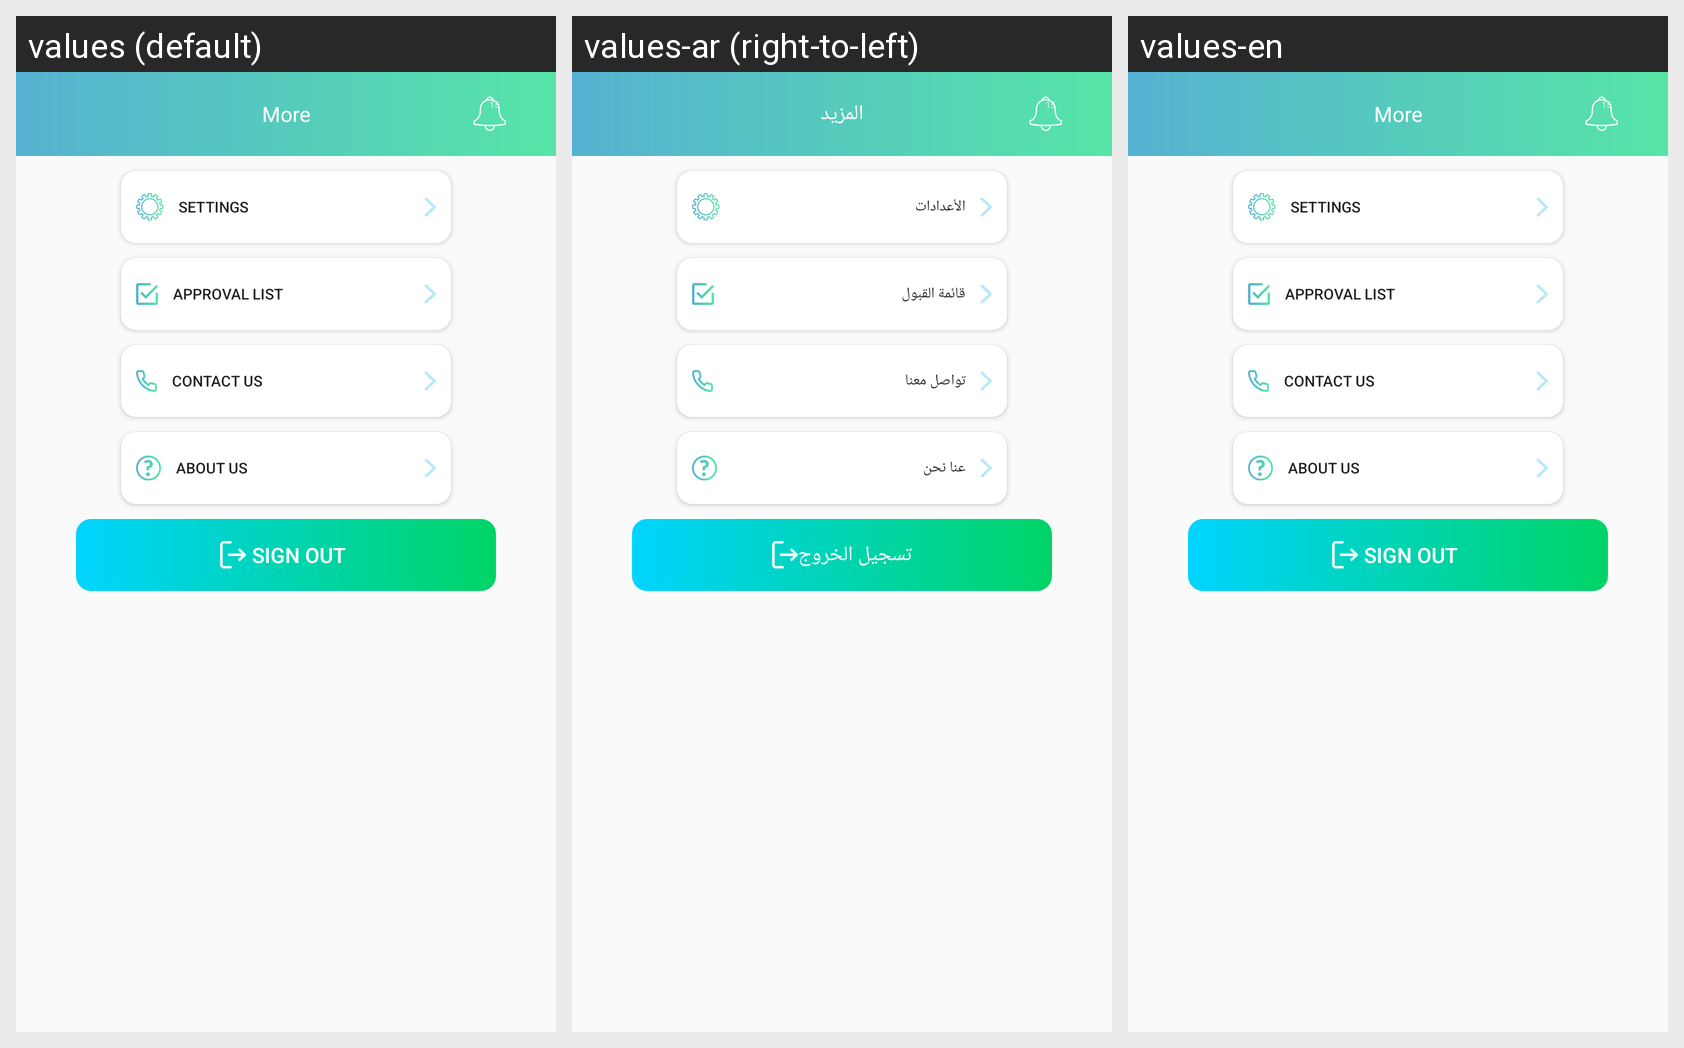

For this localized Android screen grid, give each drawn string resource with its value in every locale shown.
Android screen res/layout/patient_more_fragment.xml rendered under 3 locales, left to right: values (default), values-ar (right-to-left), values-en. Device: Nexus 5 (rendered at 1080×1920; each locale shown at half size, 540×960, under a caption strip naming it); theme AppTheme.
Strings drawn on this screen, with the default value and each locale's value (text and hints the layout hard-codes, and strings that could not be matched under every locale, appear in the picture but are not listed):

more
  values: More
  values-ar: المزيد
  values-en: More

Settings
  values: Settings
  values-ar: الأعدادات
  values-en: Settings

approval_list
  values: Approval List
  values-ar: قائمة القبول
  values-en: Approval List

contact_us
  values: Contact Us
  values-ar: تواصل معنا
  values-en: Contact Us

about_us
  values: ABOUT US
  values-ar: عنا نحن
  values-en: ABOUT US

sign_out
  values: Sign Out
  values-ar: تسجيل الخروج
  values-en: Sign Out
